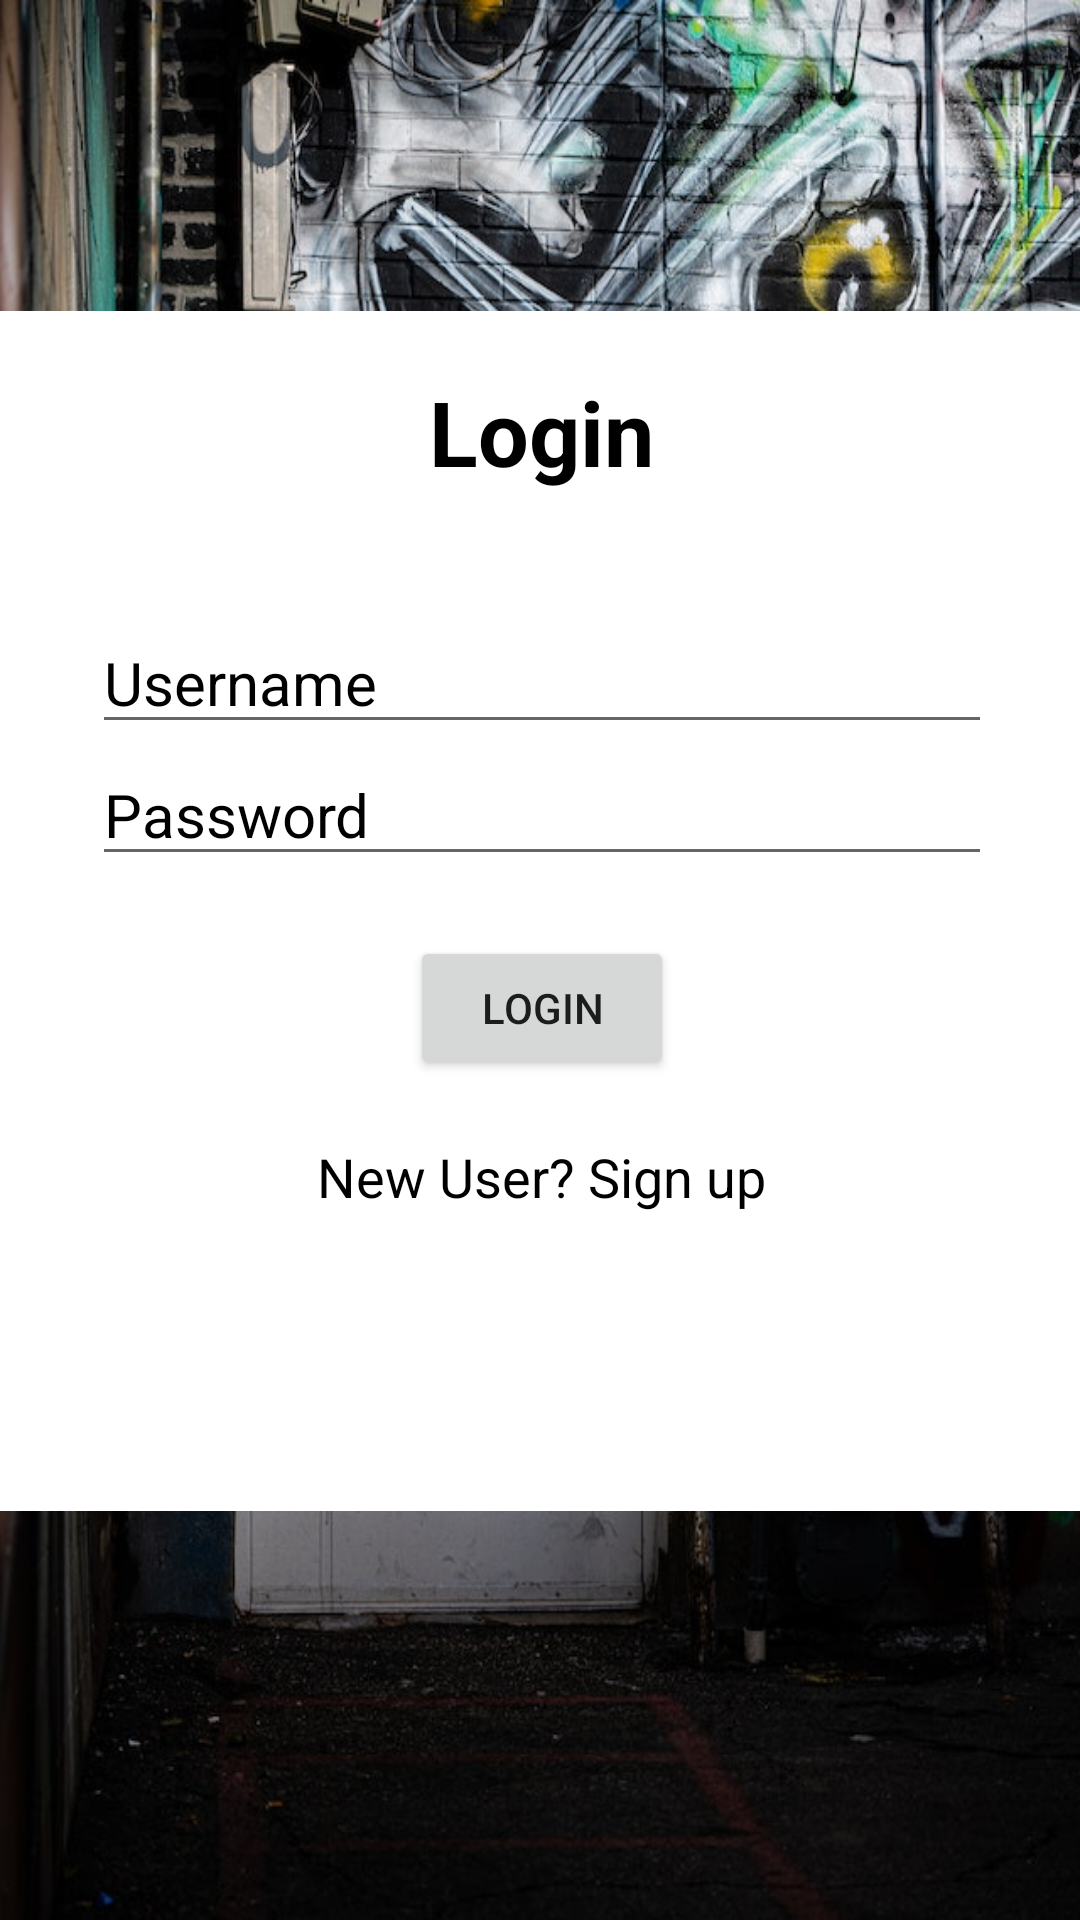

Produce the Android XML layout that renders to this screen, including the resource entries it uses.
<!-- AndroidManifest.xml: application theme Theme.Prototype25 -->
<!-- res/layout/activity_login.xml -->
<?xml version="1.0" encoding="utf-8"?>
<androidx.constraintlayout.widget.ConstraintLayout xmlns:android="http://schemas.android.com/apk/res/android"
    xmlns:app="http://schemas.android.com/apk/res-auto"
    xmlns:tools="http://schemas.android.com/tools"
    android:layout_width="match_parent"
    android:layout_height="match_parent"
    tools:context=".Login"
    android:background="@drawable/logback">

    <RelativeLayout
        android:layout_width="380dp"
        android:layout_height="400dp"
        android:background="@color/white"
        app:layout_constraintBottom_toBottomOf="parent"
        app:layout_constraintEnd_toEndOf="parent"
        app:layout_constraintHorizontal_bias="0.495"
        app:layout_constraintStart_toStartOf="parent"
        app:layout_constraintTop_toTopOf="parent"
        app:layout_constraintVertical_bias="0.432">


        <TextView
            android:id="@+id/textView"
            android:layout_width="wrap_content"
            android:layout_height="wrap_content"
            android:layout_marginEnd="155dp"
            android:text="@string/login"
            android:textColor="@color/black"
            android:textSize="30sp"
            android:layout_marginTop="20dp"
            android:layout_centerHorizontal="true"
            android:textStyle="bold"
            />

        <EditText
            android:id="@+id/usernameLog"
            android:layout_width="300sp"
            android:layout_height="wrap_content"
            android:hint="@string/username"
            android:singleLine="true"
            android:textColorHint="@color/black"
            android:textSize="20sp"
            android:inputType="text"
            android:layout_below="@id/textView"
            android:layout_centerHorizontal="true"
            android:layout_marginTop="40dp"
            android:textColor="@color/black"
            tools:ignore="Autofill" />


        <EditText
            android:id="@+id/passwordLog"
            android:layout_width="300sp"
            android:singleLine="true"
            android:layout_height="wrap_content"
            android:hint="@string/password"
            android:textColorHint="@color/black"
            android:textColor="@color/black"
            android:textSize="20sp"
            android:inputType="textPassword"
            android:layout_below="@id/usernameLog"
            android:layout_centerHorizontal="true"/>

        <Button
            android:id="@+id/loginBtn"
            android:layout_width="wrap_content"
            android:layout_height="wrap_content"
            android:text="@string/login"
            android:layout_centerHorizontal="true"
            android:layout_marginTop="20dp"
            android:layout_below="@id/passwordLog"
            />

        <TextView
            android:id="@+id/signUp"
            android:layout_width="wrap_content"
            android:layout_height="wrap_content"
            android:text="@string/new_user_signup"
            android:textColor="@color/black"
            android:textSize="18sp"
            android:layout_below="@id/loginBtn"
            android:layout_centerHorizontal="true"
            android:layout_marginTop="20dp"/>


    </RelativeLayout>

</androidx.constraintlayout.widget.ConstraintLayout>
<!-- resources referenced by this layout -->
<resources>
  <!-- drawable logback: jpg bitmap (drawable, 179579 bytes) -->
  <string name="login">Login</string>
  <string name="new_user_signup">New User? Sign up</string>
  <string name="password">Password</string>
  <string name="username">Username</string>
  <style name="Theme.Prototype25" parent="Theme.MaterialComponents.DayNight.DarkActionBar">
          
          <item name="colorPrimary">@color/purple_500</item>
          <item name="colorPrimaryVariant">@color/purple_700</item>
          <item name="colorOnPrimary">@color/white</item>
          
          <item name="colorSecondary">@color/teal_200</item>
          <item name="colorSecondaryVariant">@color/teal_700</item>
          <item name="colorOnSecondary">@color/black</item>
          
          <item name="android:statusBarColor">?attr/colorPrimaryVariant</item>
          
      </style>
  <!-- not gathered from this repository: default colours our renderer supplied (Android Studio template values) -->
  <color name="purple_500">#FF6200EE</color>
  <color name="purple_700">#FF3700B3</color>
  <color name="teal_200">#FF03DAC5</color>
  <color name="teal_700">#FF018786</color>
  <color name="black">#FF000000</color>
  <color name="white">#FFFFFFFF</color>
</resources>
